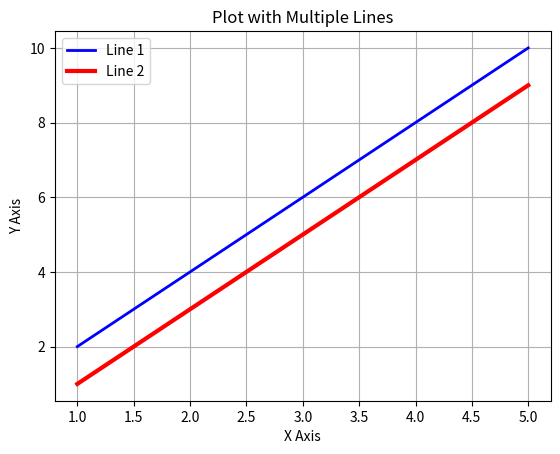

Here is the Python script that generated this plot:
import matplotlib.pyplot as plt
x_values = [1, 2, 3, 4, 5]
y_values1 = [2, 4, 6, 8, 10]
y_values2 = [1, 3, 5, 7, 9]
plt.plot(x_values, y_values1, label='Line 1', color='blue', linewidth=2)
plt.plot(x_values, y_values2, label='Line 2', color='red', linewidth=3)
plt.legend()
plt.xlabel('X Axis')
plt.ylabel('Y Axis')
plt.title('Plot with Multiple Lines')
plt.grid(True)
plt.show()
